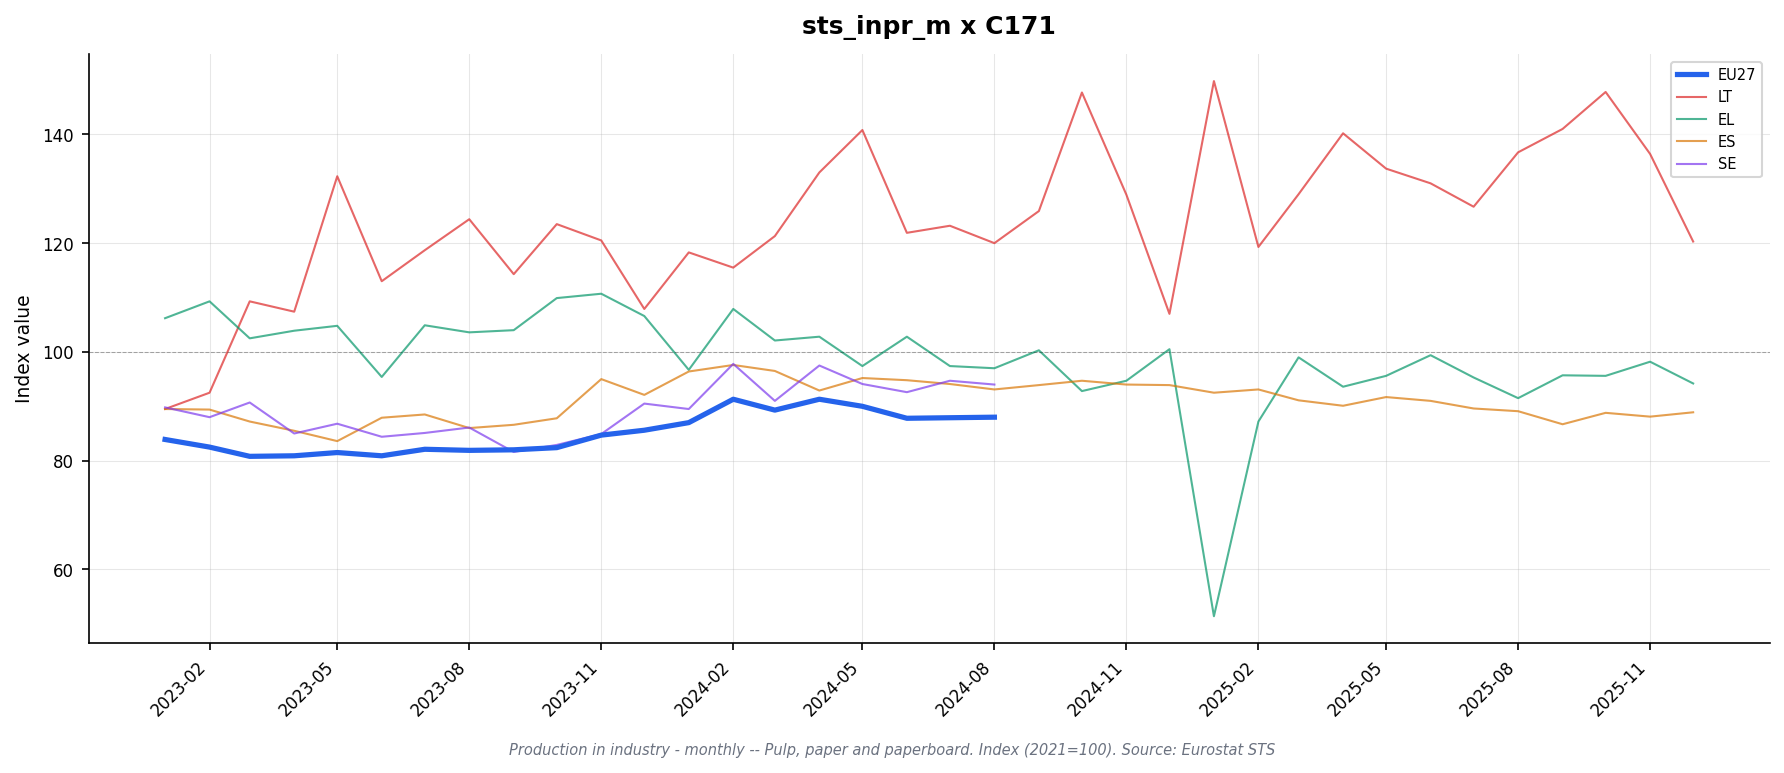

Values plotted in this chart, from the file beside it:
freq, indic_bt, nace_r2, s_adj, unit, geo\TIME_PERIOD, 2023-01_value, 2023-01_flag, 2023-02_value, 2023-02_flag, 2023-03_value, 2023-03_flag, 2023-04_value, 2023-04_flag, 2023-05_value, 2023-05_flag, 2023-06_value, 2023-06_flag, 2023-07_value, 2023-07_flag, 2023-08_value, 2023-08_flag, 2023-09_value, 2023-09_flag
M, PRD, C171, SCA, I21, DE, 77.1, , 76.4, , 76.2, , 75.6, , 76.9, , 76.8, , 77.3, , 76.5, , 78.8, 
M, PRD, C171, SCA, I21, EA19, 81.9, , 80.5, , 77.2, , 79.3, , 79.6, , 79.2, , 80.2, , 79.9, , 81.9, 
M, PRD, C171, SCA, I21, EA20, 81.5, , 80.1, , 76.6, , 79.1, , 79.1, , 79.3, , 80.6, , 79.9, , 81.9, 
M, PRD, C171, SCA, I21, EA21, 81.5, , 80.1, , 76.6, , 79.1, , 79.1, , 79.3, , 80.6, , 79.9, , 81.9, 
M, PRD, C171, SCA, I21, EL, 106.2, p, 109.3, p, 102.5, p, 103.9, p, 104.8, p, 95.4, p, 104.9, p, 103.6, p, 104.0, p
M, PRD, C171, SCA, I21, ES, 89.5, p, 89.4, p, 87.2, p, 85.5, p, 83.6, p, 87.9, p, 88.5, p, 86.0, p, 86.6, p
M, PRD, C171, SCA, I21, EU27_2020, 83.9, , 82.5, , 80.8, , 80.9, , 81.5, , 80.9, , 82.1, , 81.9, , 82.0, 
M, PRD, C171, SCA, I21, FR, 79.4, , 79.3, , 74.6, , 79.9, , 77.6, , 73.1, , 81.8, , 82.8, , 84.8, 
M, PRD, C171, SCA, I21, IE, , : @C, , : @C, , : @C, , : @C, , : @C, , : @C, , : @C, , : @C, , : @C
M, PRD, C171, SCA, I21, IT, 79.3, , 75.3, , 72.3, , 74.6, , 75.2, , 77.5, , 80.6, , 77.5, , 78.6, 
M, PRD, C171, SCA, I21, LT, 89.5, , 92.5, , 109.3, , 107.4, , 132.3, , 113.0, , 118.7, , 124.4, , 114.3, 
M, PRD, C171, SCA, I21, NL, , : @C, , : @C, , : @C, , : @C, , : @C, , : @C, , : @C, , : @C, , : @C
M, PRD, C171, SCA, I21, PT, , : @C, , : @C, , : @C, , : @C, , : @C, , : @C, , : @C, , : @C, , : @C
M, PRD, C171, SCA, I21, RO, , : @C, , : @C, , : @C, , : @C, , : @C, , : @C, , : @C, , : @C, , : @C
M, PRD, C171, SCA, I21, SE, 89.8, , 88.0, , 90.7, , 85.0, , 86.8, , 84.4, , 85.1, , 86.1, , 81.6, 
M, PRD, C171, SCA, I21, TR, 81.5, , 79.0, , 85.5, , 85.7, , 85.9, , 92.8, , 89.2, , 92.0, , 90.5, 
